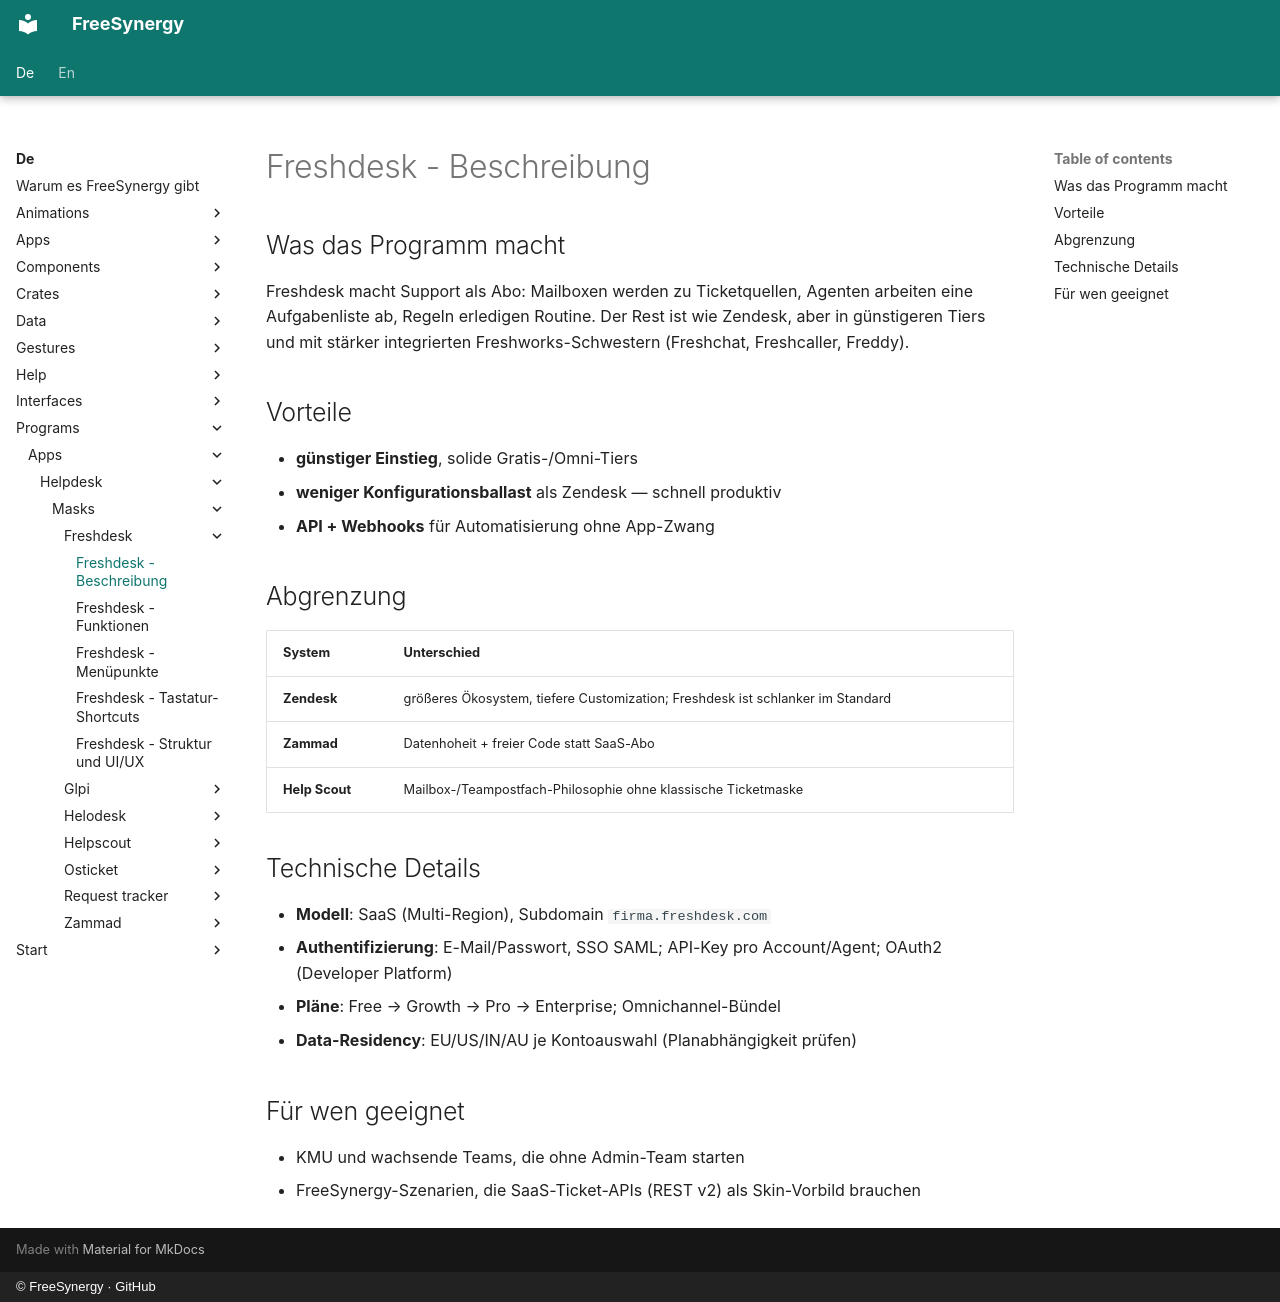

repository: FreeSynergy/fs-documentation · page: de/programs/apps/helpdesk/masks/freshdesk/description/index.html · generator: mkdocs · copyright: © FreeSynergy · GitHub

# Freshdesk - Beschreibung

## Was das Programm macht

Freshdesk macht Support als Abo: Mailboxen werden zu Ticketquellen, Agenten arbeiten eine Aufgabenliste ab, Regeln erledigen Routine. Der Rest ist wie Zendesk, aber in günstigeren Tiers und mit stärker integrierten Freshworks-Schwestern (Freshchat, Freshcaller, Freddy).

## Vorteile

- **günstiger Einstieg**, solide Gratis-/Omni-Tiers
- **weniger Konfigurationsballast** als Zendesk — schnell produktiv
- **API + Webhooks** für Automatisierung ohne App-Zwang

## Abgrenzung

| System | Unterschied |
|--------|-------------|
| **Zendesk** | größeres Ökosystem, tiefere Customization; Freshdesk ist schlanker im Standard |
| **Zammad** | Datenhoheit + freier Code statt SaaS-Abo |
| **Help Scout** | Mailbox-/Teampostfach-Philosophie ohne klassische Ticketmaske |

## Technische Details

- **Modell**: SaaS (Multi-Region), Subdomain `firma.freshdesk.com`
- **Authentifizierung**: E-Mail/Passwort, SSO SAML; API-Key pro Account/Agent; OAuth2 (Developer Platform)
- **Pläne**: Free → Growth → Pro → Enterprise; Omnichannel-Bündel
- **Data-Residency**: EU/US/IN/AU je Kontoauswahl (Planabhängigkeit prüfen)

## Für wen geeignet

- KMU und wachsende Teams, die ohne Admin-Team starten
- FreeSynergy-Szenarien, die SaaS-Ticket-APIs (REST v2) als Skin-Vorbild brauchen
